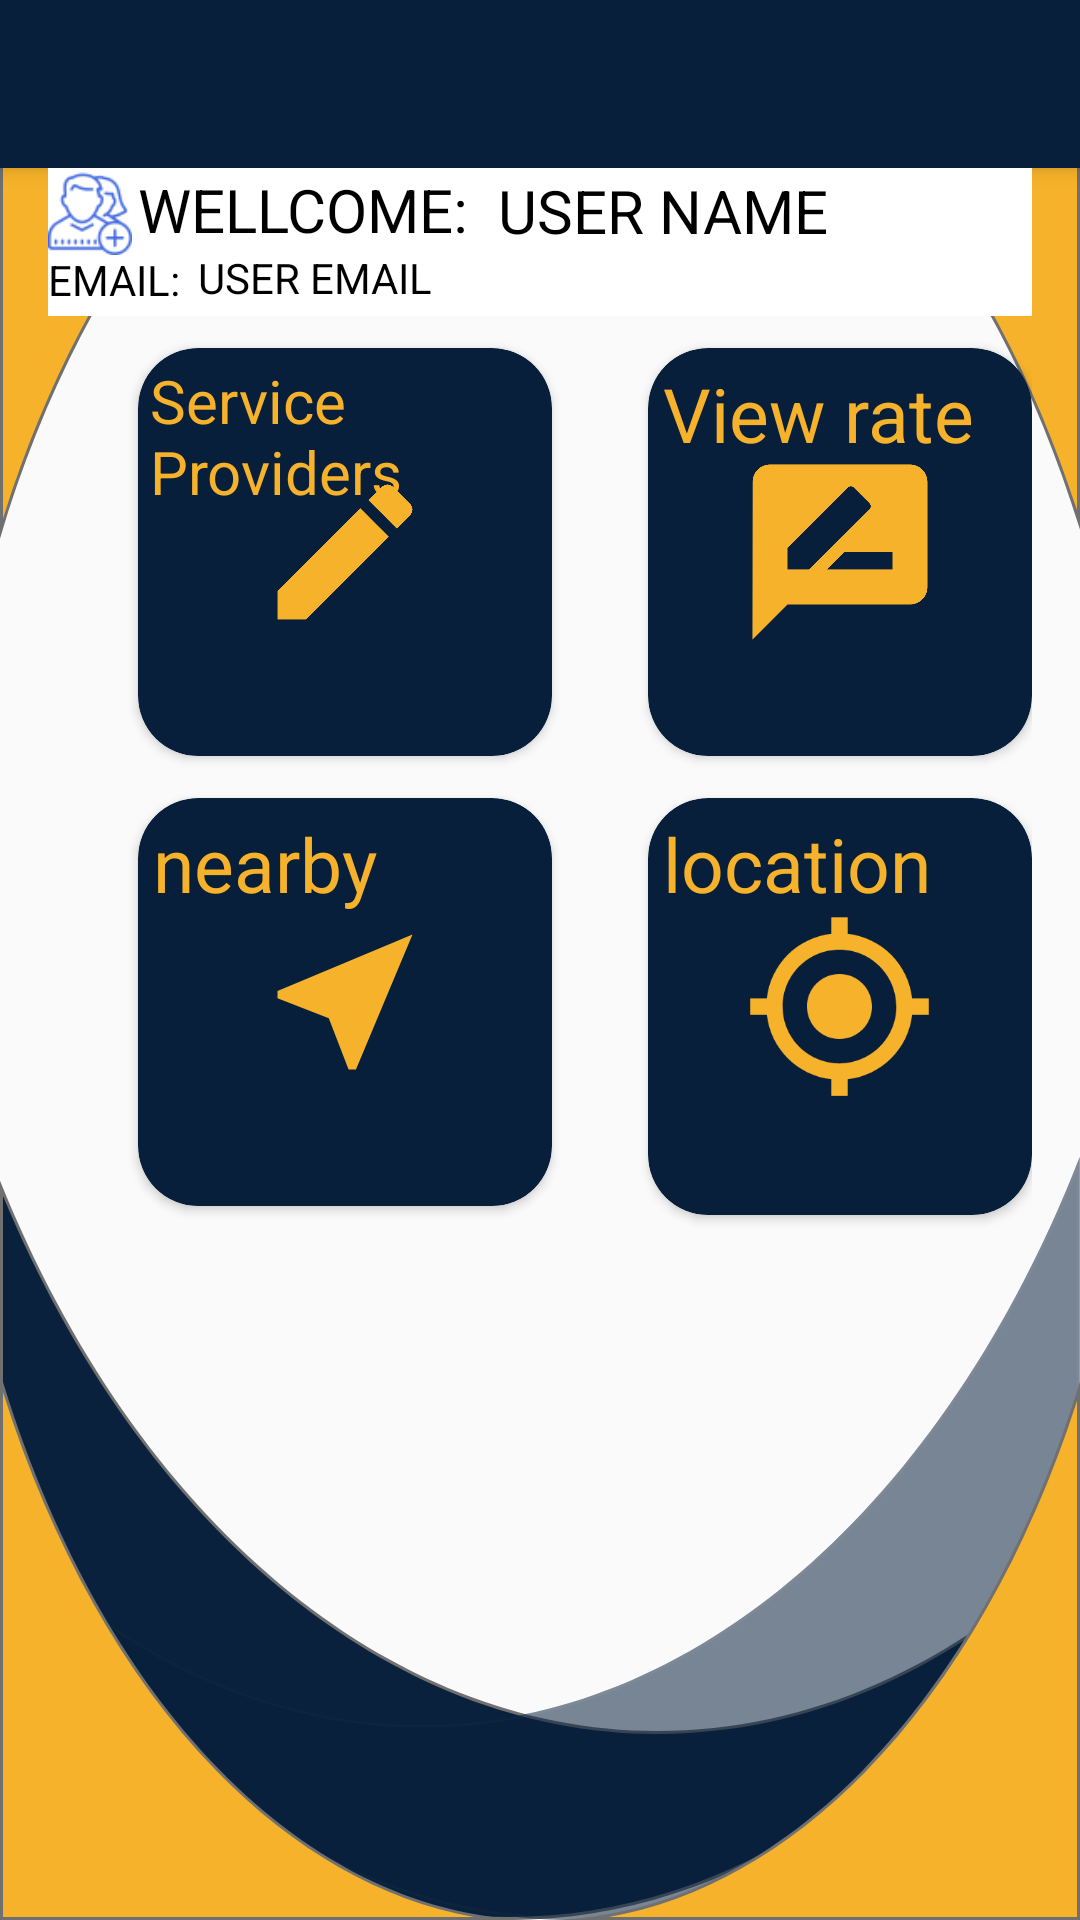

This screen was rendered from an Android layout file. Write that file and the resources it references.
<!-- AndroidManifest.xml: activity theme AppTheme.NoActionBar -->
<!-- res/layout/activity_profile.xml -->
<?xml version="1.0" encoding="utf-8"?>
<androidx.drawerlayout.widget.DrawerLayout xmlns:android="http://schemas.android.com/apk/res/android"
    xmlns:tools="http://schemas.android.com/tools"
    xmlns:app="http://schemas.android.com/apk/res-auto"
    android:id="@+id/drawer_layout"
    android:layout_width="match_parent"
    android:layout_height="match_parent"
    android:fitsSystemWindows="true"
    tools:context=".ProfileActivity"
    android:background="@drawable/background2"
    tools:openDrawer="start">
    <LinearLayout
        android:layout_width="match_parent"
        android:layout_height="match_parent"
        android:orientation="vertical">
        <androidx.appcompat.widget.Toolbar
            android:layout_width="match_parent"
            android:layout_height="?attr/actionBarSize"
            android:background="#071F3B"
            android:id="@+id/toolbar"
            android:theme="@style/ThemeOverlay.AppCompat.Dark.ActionBar"
            app:popupTheme="@style/ThemeOverlay.AppCompat.Light"
            android:elevation="4dp"/>
        <FrameLayout
            android:layout_width="match_parent"
            android:layout_height="match_parent"
            android:id="@+id/fragmet_container"/>
    </LinearLayout>
    <com.google.android.material.navigation.NavigationView
        android:layout_width="wrap_content"
        android:layout_height="match_parent"
        android:layout_gravity="start"
        android:id="@+id/nav_view"
        app:headerLayout="@layout/nav_header"
        app:menu="@menu/user_navigation"/>
    <RelativeLayout
        android:layout_width="match_parent"
        android:layout_height="match_parent"
        android:paddingBottom="16dp"
        android:paddingLeft="16dp"
        android:paddingRight="16dp"
        android:paddingTop="16dp"
        >











    <LinearLayout
        android:layout_width="379dp"
        android:layout_height="wrap_content"
        android:orientation="vertical"
        android:layout_marginTop="40dp"
        android:background="#fff">

        <ImageView
            android:layout_width="28dp"
            android:layout_height="30dp"
            android:src="@drawable/users" />

        <TextView
            android:layout_width="match_parent"
            android:layout_height="wrap_content"
            android:text="@string/wellcome"
            android:textSize="20dp"
            android:layout_marginLeft="30dp"
            android:layout_marginTop="-30dp"
            android:textAlignment="inherit"
            android:textColor="#000">

        </TextView>


        <TextView
            android:id="@+id/textViewUsername"
            android:layout_width="match_parent"
            android:layout_height="wrap_content"
            android:text="@string/user_name"
            android:textColor="#000"
            android:textSize="20dp"
            android:layout_marginTop="-27dp"
            android:layout_marginLeft="150dp"
            />
        <TextView
            android:layout_width="match_parent"
            android:layout_height="wrap_content"
            android:text="@string/email"
            android:textAlignment="inherit"
            android:textColor="#000"/>

        <TextView
            android:id="@+id/textViewUseremail"
            android:layout_width="341dp"
            android:layout_height="wrap_content"
            android:text="@string/user_email"
            android:textAlignment="inherit"
            android:layout_marginLeft="50dp"
            android:layout_marginTop="-20dp"
            android:textColor="#000"
          />
    </LinearLayout>
    <androidx.cardview.widget.CardView
        android:id="@+id/nearby"
        android:layout_width="138dp"
        android:layout_height="136dp"
        android:layout_marginTop="250dp"
        android:layout_marginLeft="30dp"
        app:cardCornerRadius="20dp"
        android:backgroundTint="#071F3B"
        app:layout_constraintTop_toTopOf="parent">

        <ImageView
            android:layout_width="60dp"
            android:layout_height="60dp"
            android:layout_gravity="center"
            android:src="@drawable/ic_near_me" />

        <TextView
            android:layout_width="wrap_content"
            android:layout_height="wrap_content"
            android:padding="5dp"
            android:text="@string/nearby"
            android:textColor="#F6B22A"
            android:textSize="25dp" />

    </androidx.cardview.widget.CardView>

    <androidx.cardview.widget.CardView
        android:id="@+id/locationusers"
        android:layout_width="138dp"
        android:layout_height="139dp"
        android:layout_marginLeft="200dp"
        android:layout_marginTop="250dp"
        app:cardCornerRadius="20dp"
        android:backgroundTint="#071F3B"
        app:layout_constraintTop_toTopOf="parent">

        <ImageView
            android:layout_width="65dp"
            android:layout_height="65dp"
            android:layout_gravity="center"
            android:src="@drawable/ic_my_location" />

        <TextView
            android:layout_width="wrap_content"
            android:layout_height="wrap_content"
            android:padding="5dp"
            android:text="@string/location"
            android:textColor="#F6B22A"
            android:textSize="25dp" />

    </androidx.cardview.widget.CardView>

    <androidx.cardview.widget.CardView
        android:id="@+id/upload"
        android:background="#071F3B"
        android:layout_width="138dp"
        android:layout_height="136dp"
        android:layout_marginTop="100dp"
        android:layout_marginLeft="200dp"
        android:backgroundTint="#071F3B"
        app:cardCornerRadius="20dp"
        app:layout_constraintVertical_bias="0.85">

        <ImageView
            android:layout_width="70dp"
            android:layout_height="70dp"
            android:layout_gravity="center"
            android:src="@drawable/ic_rate_review" />

        <TextView
            android:layout_width="wrap_content"
            android:layout_height="wrap_content"
            android:padding="5dp"
            android:text="@string/view_rate"
            android:textColor="#F6B22A"
            android:textSize="25dp" />

    </androidx.cardview.widget.CardView>

    <androidx.cardview.widget.CardView
        android:backgroundTint="#071F3B"
        android:id="@+id/serviceproviders"
        android:layout_width="138dp"
        android:layout_height="136dp"
        android:layout_marginTop="100dp"
        android:layout_marginLeft="30dp"
        app:cardCornerRadius="20dp"
        app:layout_constraintVertical_bias="0.85">

        <ImageView
            android:layout_width="60dp"
            android:layout_height="60dp"
            android:layout_gravity="center"
            android:src="@drawable/ic_create_black_24dp" />

        <TextView
            android:layout_width="wrap_content"
            android:layout_height="wrap_content"
            android:padding="4dp"
            android:text="@string/service_providers"
            android:textColor="#F6B22A"
            android:textSize="20dp" />

    </androidx.cardview.widget.CardView>

    </RelativeLayout>
</androidx.drawerlayout.widget.DrawerLayout>
<!-- res/layout/nav_header.xml (included above) -->
<?xml version="1.0" encoding="utf-8"?>
<LinearLayout xmlns:android="http://schemas.android.com/apk/res/android"
    android:orientation="vertical" android:layout_width="match_parent"
    android:layout_height="176dp"
    android:background="@drawable/habeshalogo"
    android:gravity="bottom"
    android:theme="@style/ThemeOverlay.AppCompat.Dark.ActionBar">
    <ImageView
        android:layout_width="wrap_content"
        android:layout_height="wrap_content"
        android:src="@drawable/users"/>
    <TextView
        android:id="@+id/usernamenav"
        android:layout_width="wrap_content"
        android:layout_height="wrap_content"
        android:paddingTop="8dp"
        android:text="username"
        android:textAppearance="@style/TextAppearance.AppCompat.Body1"/>
    <TextView
        android:id="@+id/emailnav"
        android:layout_width="wrap_content"
        android:layout_height="wrap_content"
        android:text="habesha agenagn"/>

</LinearLayout>
<!-- resources referenced by this layout -->
<resources>
  <!-- drawable background2: png bitmap (drawable-hdpi, 38934 bytes) -->
  <!-- drawable habeshalogo: png bitmap (drawable-hdpi, 18487 bytes) -->
  <!-- drawable ic_create_black_24dp (drawable) -->
  <vector android:height="24dp" android:tint="#F6B22A"
      android:viewportHeight="24.0" android:viewportWidth="24.0"
      android:width="24dp" xmlns:android="http://schemas.android.com/apk/res/android">
      <path android:fillColor="#FF000000" android:pathData="M3,17.25V21h3.75L17.81,9.94l-3.75,-3.75L3,17.25zM20.71,7.04c0.39,-0.39 0.39,-1.02 0,-1.41l-2.34,-2.34c-0.39,-0.39 -1.02,-0.39 -1.41,0l-1.83,1.83 3.75,3.75 1.83,-1.83z"/>
  </vector>
  <!-- drawable ic_my_location (drawable) -->
  <vector android:height="24dp" android:tint="#F6B22A"
      android:viewportHeight="24.0" android:viewportWidth="24.0"
      android:width="24dp" xmlns:android="http://schemas.android.com/apk/res/android">
      <path android:fillColor="#FF000000" android:pathData="M12,8c-2.21,0 -4,1.79 -4,4s1.79,4 4,4 4,-1.79 4,-4 -1.79,-4 -4,-4zM20.94,11c-0.46,-4.17 -3.77,-7.48 -7.94,-7.94L13,1h-2v2.06C6.83,3.52 3.52,6.83 3.06,11L1,11v2h2.06c0.46,4.17 3.77,7.48 7.94,7.94L11,23h2v-2.06c4.17,-0.46 7.48,-3.77 7.94,-7.94L23,13v-2h-2.06zM12,19c-3.87,0 -7,-3.13 -7,-7s3.13,-7 7,-7 7,3.13 7,7 -3.13,7 -7,7z"/>
  </vector>
  <!-- drawable ic_near_me (drawable) -->
  <vector android:height="24dp" android:tint="#F6B22A"
      android:viewportHeight="24.0" android:viewportWidth="24.0"
      android:width="24dp" xmlns:android="http://schemas.android.com/apk/res/android">
      <path android:fillColor="#FF000000" android:pathData="M21,3L3,10.53v0.98l6.84,2.65L12.48,21h0.98L21,3z"/>
  </vector>
  <!-- drawable ic_rate_review (drawable) -->
  <vector android:height="24dp" android:tint="#F6B22A"
      android:viewportHeight="24.0" android:viewportWidth="24.0"
      android:width="24dp" xmlns:android="http://schemas.android.com/apk/res/android">
      <path android:fillColor="#FF000000" android:pathData="M20,2L4,2c-1.1,0 -1.99,0.9 -1.99,2L2,22l4,-4h14c1.1,0 2,-0.9 2,-2L22,4c0,-1.1 -0.9,-2 -2,-2zM6,14v-2.47l6.88,-6.88c0.2,-0.2 0.51,-0.2 0.71,0l1.77,1.77c0.2,0.2 0.2,0.51 0,0.71L8.47,14L6,14zM18,14h-7.5l2,-2L18,12v2z"/>
  </vector>
  <!-- drawable users: png bitmap (drawable, 3669 bytes) -->
  <string name="email">EMAIL:</string>
  <string name="location">location</string>
  <string name="nearby">nearby</string>
  <string name="service_providers">Service Providers</string>
  <string name="user_email">USER EMAIL</string>
  <string name="user_name">USER NAME</string>
  <string name="view_rate">View rate</string>
  <string name="wellcome">WELLCOME:</string>
  <style name="AppTheme.NoActionBar">
          <item name="windowActionBar">false</item>
          <item name="windowNoTitle">true</item>
          <item name="android:statusBarColor" tools:targetApi="lollipop">@android:color/transparent</item>
      </style>
</resources>
